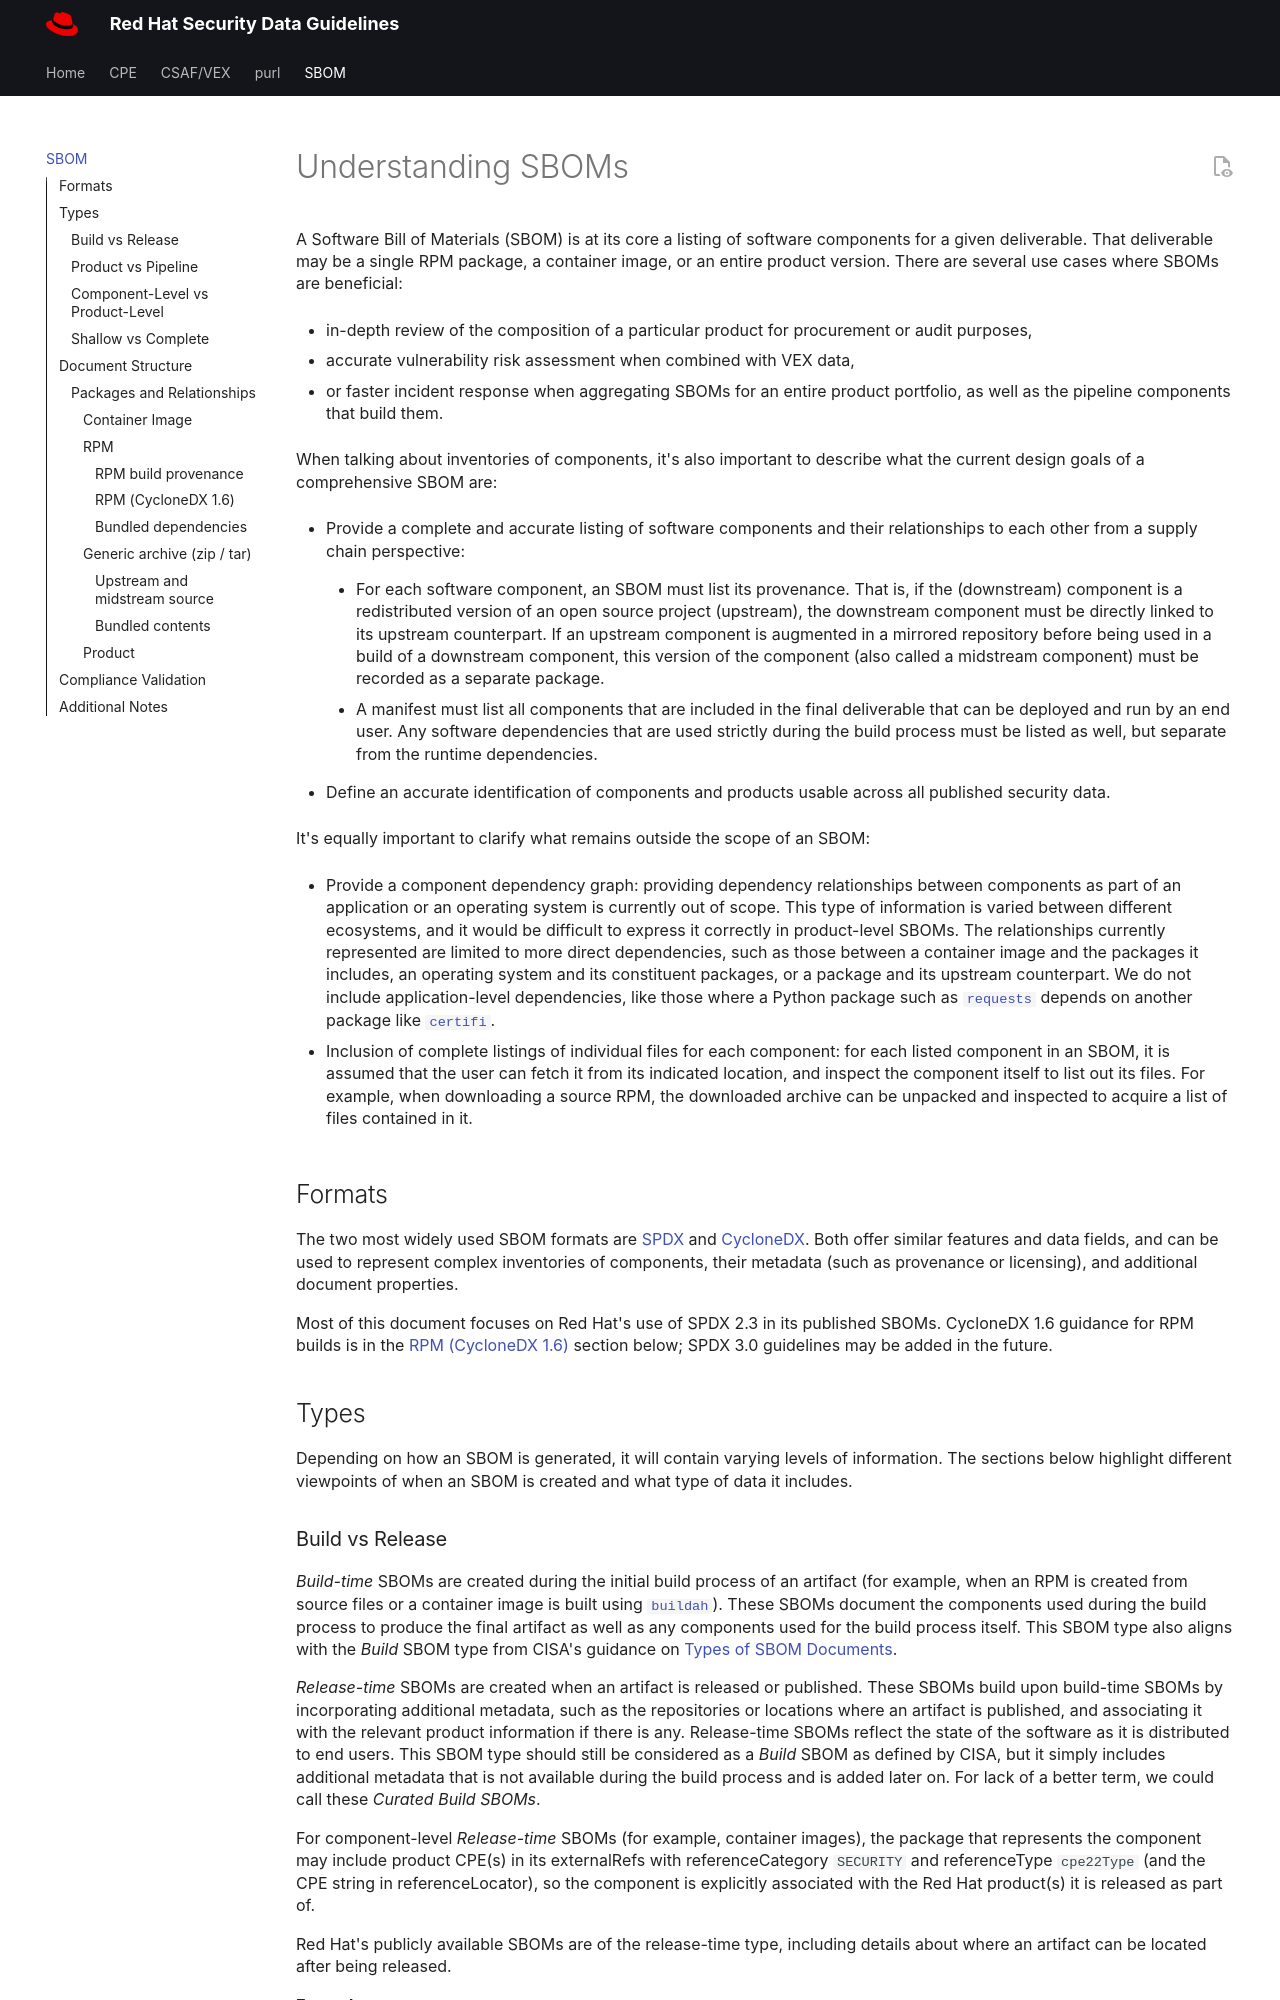

repository: jasinner/security-data-guidelines · page: sbom/index.html · generator: mkdocs

# Understanding SBOMs

A Software Bill of Materials (SBOM) is at its core a listing of software components for a given deliverable. That
deliverable may be a single RPM package, a container image, or an entire product version. There are several use
cases where SBOMs are beneficial:

- in-depth review of the composition of a particular product for procurement or audit purposes,

- accurate vulnerability risk assessment when combined with VEX data,

- or faster incident response when aggregating SBOMs for an entire product portfolio, as well as the pipeline components
  that build them.

When talking about inventories of components, it's also important to describe what the current design goals of a
comprehensive SBOM are:

- Provide a complete and accurate listing of software components and their relationships to each other from a
  supply chain perspective:

    - For each software component, an SBOM must list its provenance. That is, if the (downstream) component is a
      redistributed version of an open source project (upstream), the downstream component must be directly linked
      to its upstream counterpart. If an upstream component is augmented in a mirrored repository before being used
      in a build of a downstream component, this version of the component (also called a midstream component) must
      be recorded as a separate package.

    - A manifest must list all components that are included in the final deliverable that can be deployed and run by an
      end user. Any software dependencies that are used strictly during the build process must be listed as well, but
      separate from the runtime dependencies.

- Define an accurate identification of components and products usable across all published security data.

It's equally important to clarify what remains outside the scope of an SBOM:

- Provide a component dependency graph: providing dependency relationships between components as part of an
  application or an operating system is currently out of scope. This type of information is varied between different
  ecosystems, and it would be difficult to express it correctly in product-level SBOMs.
  The relationships currently represented are limited to more direct dependencies, such as those between a container
  image and the packages it includes, an operating system and its constituent packages, or a package and its
  upstream counterpart. We do not include application-level dependencies, like those where a Python package such as
  [`requests`](https://pypi.org/project/requests/) depends on another package like
  [`certifi`](https://pypi.org/project/certifi/).

- Inclusion of complete listings of individual files for each component: for each listed component in an SBOM, it is
  assumed that the user can fetch it from its indicated location, and inspect the component itself to list out its
  files. For example, when downloading a source RPM, the downloaded archive can be unpacked and inspected to acquire
  a list of files contained in it.
